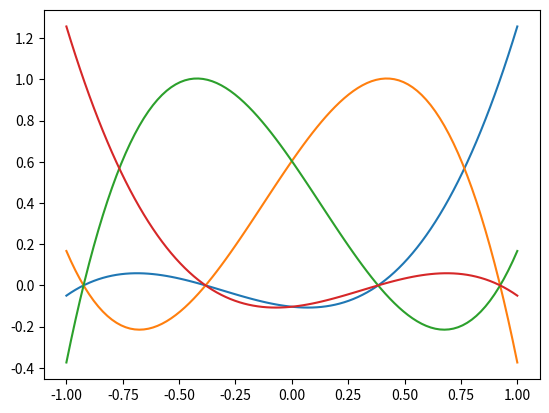

Here is the Python script that generated this plot:
# Task 2 Sketch the Lagrange polynomials
from matplotlib import pyplot as plt
import numpy as np

def lagrange(i, points, X):
  """Get value of the i:th lagrange poynomial generated by the list
  of "points". All evaluated at all values in X 
  """
  res = []
  help = 1
  for j in range(len(X)):
    for k in range(len(points)):
      if k != i:
        help *= float(X[j] - points[k]) / float(points[i] - points[k])
    res.append(help)
    help = 1
  return res


if __name__ == "__main__":
    X = np.linspace(-1, 1, 100)
    points = []
    n = 4
    for k in range(n):
      points.append(np.cos((2*(k+1) - 1)/float(2*n) * np.pi))
    
                      
    for i in range(len(points)):
      L = lagrange(i, points, X)
      plt.plot(X, L)
                      
    #plt.legend(["$l_0$", "$l_1$", "$l_2$"])
    plt.savefig("task_3.png")

